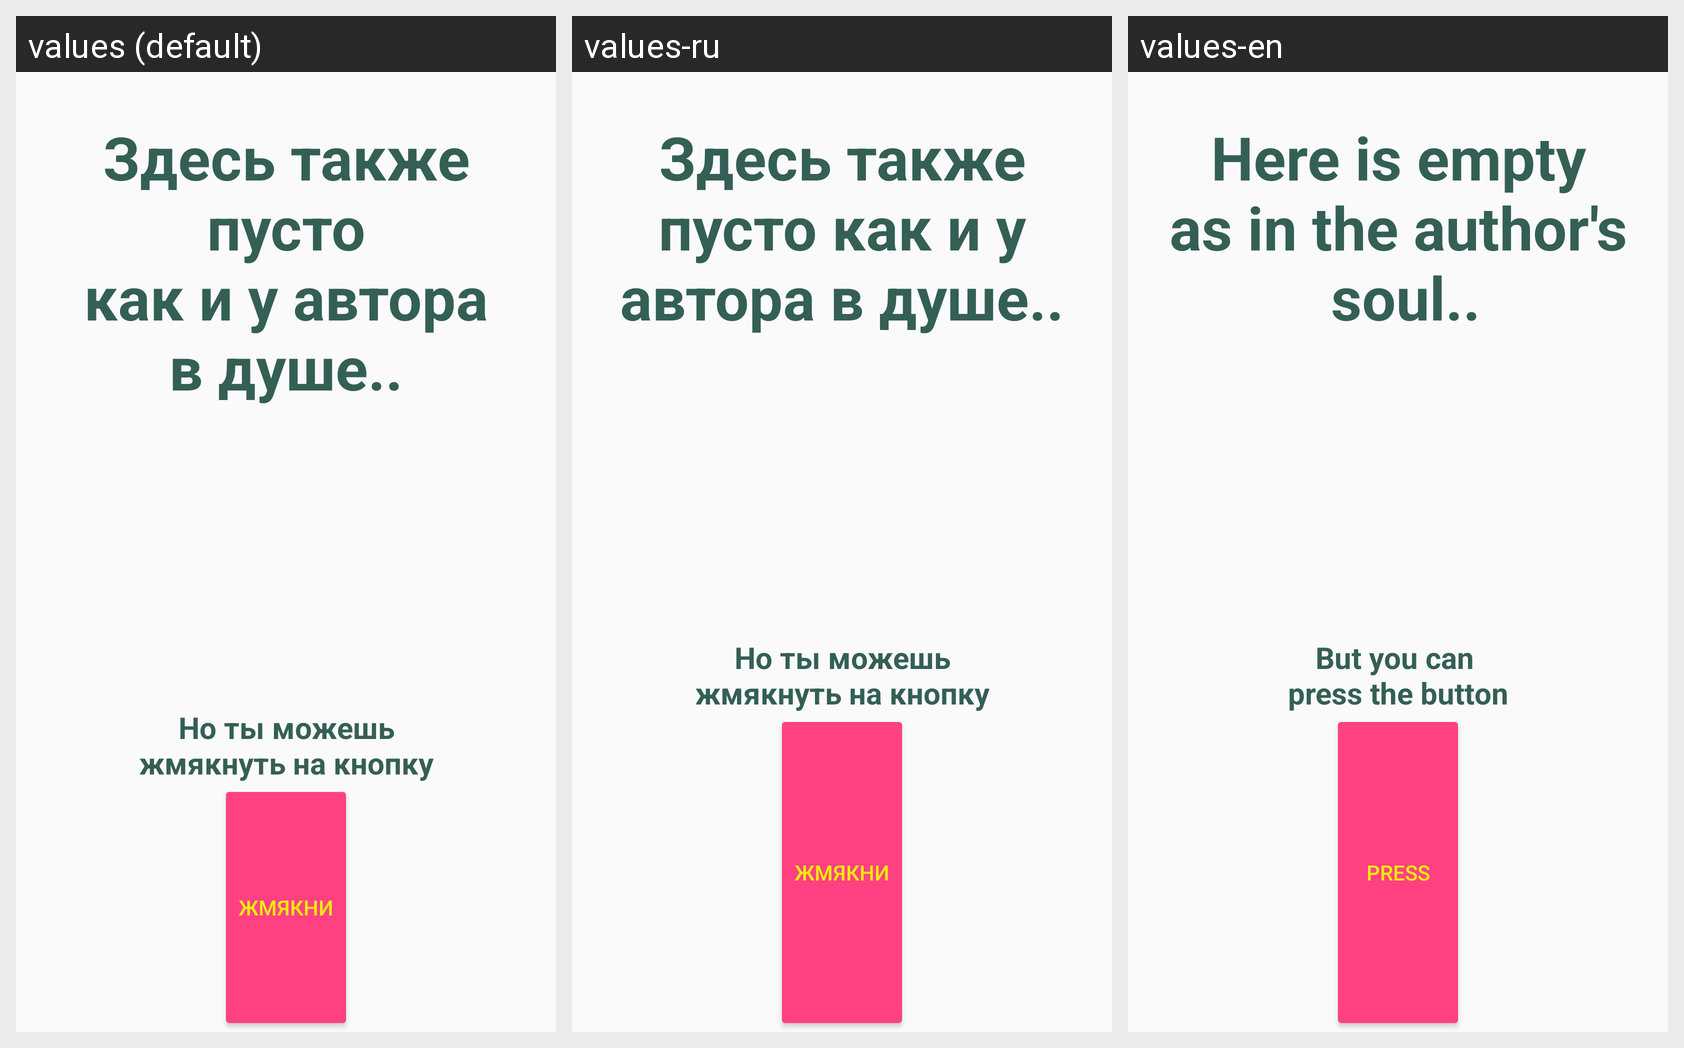

Locale-by-locale string values for the Android screen shown in this grid:
Android screen res/layout/activity_about.xml rendered under 3 locales, left to right: values (default), values-ru, values-en. Device: Nexus 5 (rendered at 1080×1920; each locale shown at half size, 540×960, under a caption strip naming it); theme AppTheme.
Strings drawn on this screen, with the default value and each locale's value (text and hints the layout hard-codes appear in the picture but are not listed):

aboutText
  values: Здесь также пусто
      как и у автора
      в душе..
  values-ru: Здесь также пусто как и у автора в душе..
  values-en: Here is empty
       as in the author's 
       soul..

aboutButText
  values: Но ты можешь
      жмякнуть на кнопку
  values-ru: Но ты можешь
      жмякнуть на кнопку
  values-en: But you can 
      press the button

aboutButton
  values: Жмякни
  values-ru: Жмякни
  values-en: Press
